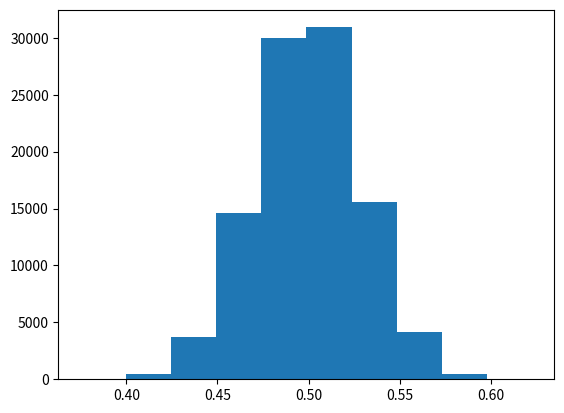

This figure's Python source: (Note: this script raises an exception after producing the figure.)
#!/usr/bin/env python
# # -*- coding: utf-8 -*-
""" [redacted]
"""
import numpy as np
from scipy.stats import gaussian_kde
import matplotlib
import matplotlib.pyplot as plt

# class defining the posterior distribution for the coin flip example
class target_coin_flip():
    def __init__(self, NN, NH):
        self.NN = NN # number of tosses
        self.NH = NH # number of heads
    def evaluate(self, H):
        # samples from the posterior
        pH=1 if (H>=0 and H<=1) else 0.0
        return np.power(H,self.NH)*np.power(1-H,self.NN-self.NH)*pH

#class defining the logarithmic representation of the posterior
class target_log_coin_flip():
    def __init__(self, NN, NH):
        self.NN = NN
        self.NH = NH
    def evaluate(self, H):
        # samples from the posterior
        # pH=1 if (H>=0 and H<=1) else 0.0 -> in logarithmic scale log(pH) = 0 if (H>=0 and H<=1), else -inf
        if (H>=0 and H<=1):
            return self.NH * np.log(H) + np.log(1-H) * (self.NN-self.NH)
        else:
            return -np.inf


def MCMC(target, starting_sample, num_iters=1e6, burnin=1e4):
    print("Running MCMC")
    # Markov Chain Monte Carlo (MCMC) - Metropolis
    current_sample = starting_sample
    # proposal distribution is a Gaussian with mean 0.0 and std 0.1
    proposal_mean = 0.0
    proposal_sigma = 0.1
    samples = []
    samples.append(starting_sample)
    for iter_ in range(int(num_iters)):
        # GENERATION BASED ON PROPOSAL
        next_sample_candidate = current_sample + proposal_mean + np.random.randn()*proposal_sigma
        # ACCEPTANCE PROBABILITY - Metropolis
        acceptance_prob = np.min([1.0, target.evaluate(next_sample_candidate)/(target.evaluate(current_sample))])
        # ACCEPT OR REJECT with uniform probability
        temp = np.random.rand()
        if temp <= acceptance_prob:
            # ACCEPTING THE CANDIDATE SAMPLE
            samples.append(next_sample_candidate)
            current_sample = next_sample_candidate
        else:
            samples.append(current_sample)
    if len(samples)>burnin:
        # keep only samples after burn-in iterations
        samples=samples[int(burnin):]
    else:
        raise ValueError("Number of samples {:} smaller than burnin period {:}.".format(len(samples), burnin))
    return samples


def MCMCLOG(logtarget, starting_sample, num_iters=1e6, burnin=1e4):
    print("Running MCMCMHLOG")
    # Markov Chain Monte Carlo (MCMC) - Metropolis Hastings 
    current_sample = starting_sample
    proposal_mean = 0.0
    proposal_sigma = 0.1
    samples = []
    samples.append(starting_sample)
    for iter_ in range(int(num_iters)):
        # GENERATION BASED ON PROPOSAL
        next_sample_candidate = current_sample + proposal_mean + np.random.randn()*proposal_sigma
        # ACCEPTANCE PROBABILITY - raise to log
        log_acceptance_prob = np.min([0.0, logtarget.evaluate(next_sample_candidate) - logtarget.evaluate(current_sample)])
        # ACCEPT OR REJECT
        temp = np.random.rand()
        # modify for log
        if np.log(temp) <= log_acceptance_prob:
            # ACCEPTING THE CANDIDATE SAMPLE
            samples.append(next_sample_candidate)
            current_sample = next_sample_candidate
        else:
            samples.append(current_sample)
    if len(samples)>burnin:
        samples=samples[int(burnin):]
    else:
        raise ValueError("Number of samples {:} smaller than burnin period {:}.".format(len(samples), burnin))
    return samples


if __name__ == "__main__":

    #IN NN TOSSES, NH TIMES HEAD (NN>=NH)
    NN = 300 # NN = 300 / 3000 tosses
    NH = 150 # NH = 150 / 1500 heads
    burnin = 1e2 # number of burn-in iterations
    num_iters = 1e5 # number of total MCMC iterations
    starting_sample = 0.5 # starting point for MCMC algorithm
    
    target = target_coin_flip(NN,NH)
    samples_mcmc = MCMC(target, starting_sample, num_iters, burnin)
    # plot histogram with samples drawn from posterior distribution with the MCMC algorithm
    plt.hist(samples_mcmc, normed=True, facecolor='g', alpha=0.6, label="MCMC") # if you're using python>3, use density=True instead of normed=True
    plt.xlim([0,1])
    plt.legend()
     # plt.show()

    target = target_log_coin_flip(NN,NH)
    samples_mcmclog = MCMCLOG(target, starting_sample, num_iters, burnin)
    plt.hist(samples_mcmclog, normed=True, facecolor='b', alpha=0.6, label="MCMC-LOG")
    plt.xlim([0,1])
    plt.legend()
    plt.show()








